Run: headless pygame with SDL's dummy video driver; simulated clock (each Clock.tick advances the game by its frame time, no real sleeping); random seed 0; keys injected as events and as key.get_pressed() state; no mouse input.
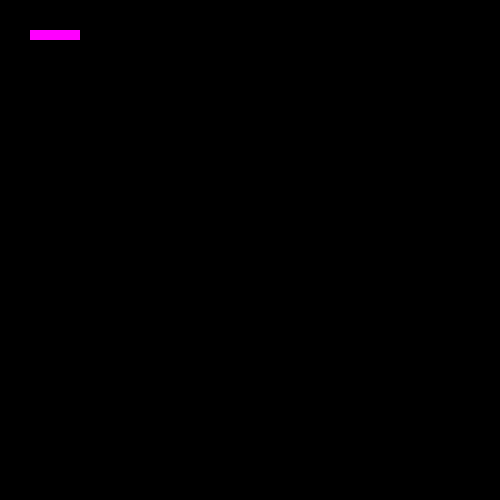
Frame 1 of 4 · flips 1–60 · no input
Frame 2 of 4 · flips 61–180 · tapped SPACE, RETURN · held RIGHT (→), D · screen unchanged from frame 1, image omitted
Frame 3 of 4 · flips 181–300 · held DOWN (↓), S · screen unchanged from frame 2, image omitted
Frame 4 of 4 · flips 301–420 · held LEFT (←), A, UP (↑), W · screen unchanged from frame 3, image omitted

The pygame program that drew these frames:

import pygame
import random
PURPLE = (255,0,255)
BLACK = (0, 0, 0)
screen = pygame.display.set_mode([500, 500])


class Segment():
    def __init__(self, x, y, colour, width=10):
        self.x, self.y = x, y
        self.colour = colour
        self.width = width

    def SegmentDraw(self):
        pygame.draw.rect(screen, self.colour, (self.x, self.y, self.width, self.width), 0)


class Snake():
    def __init__(self, colour, length=5):
        self.colour = colour
        self.length = length
        self.segments = []
        self.x, self.y = 30, 30
        self.xVel,self.yVel = 0,0
        for i in range(length):
            self.segments.append(Segment(self.x, self.y, colour))
            self.x += self.segments[i].width

    def SnakeDraw(self):
        for i in range(len(self.segments)):
            self.segments[i].SegmentDraw()



clock = pygame.time.Clock()
snake = Snake(PURPLE)
while True:
    for event in pygame.event.get():
        if event.type == pygame.QUIT:
            pygame.quit()
        if event.type == pygame.KEYDOWN:
            if event.type == pygame.K_UP:
                snake.xVel -= 10
            elif event.type == pygame.K_DOWN:
                snake.yVel += 10
            elif event.type == pygame.K_LEFT:
                snake.xVel -= 10
            elif event.type == pygame.K_RIGHT:
                snake.xVel += 10

    pygame.draw.rect(screen, BLACK, (0, 0, 500, 500), 0)
    snake.SnakeDraw()
    pygame.display.update()
    clock.tick(10)
